Run: headless pygame with SDL's dummy video driver; simulated clock (each Clock.tick advances the game by its frame time, no real sleeping); random seed 0; keys injected as events and as key.get_pressed() state; no mouse input.
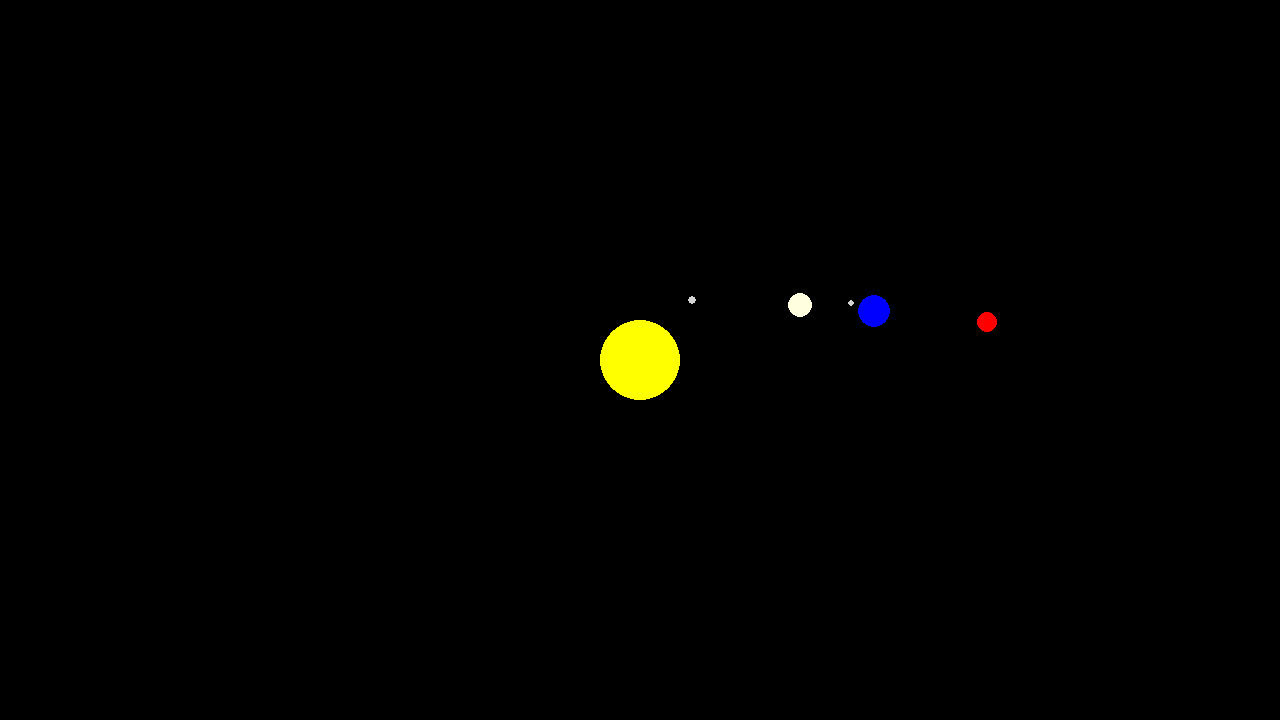
Frame 1 of 4 · flips 1–60 · no input
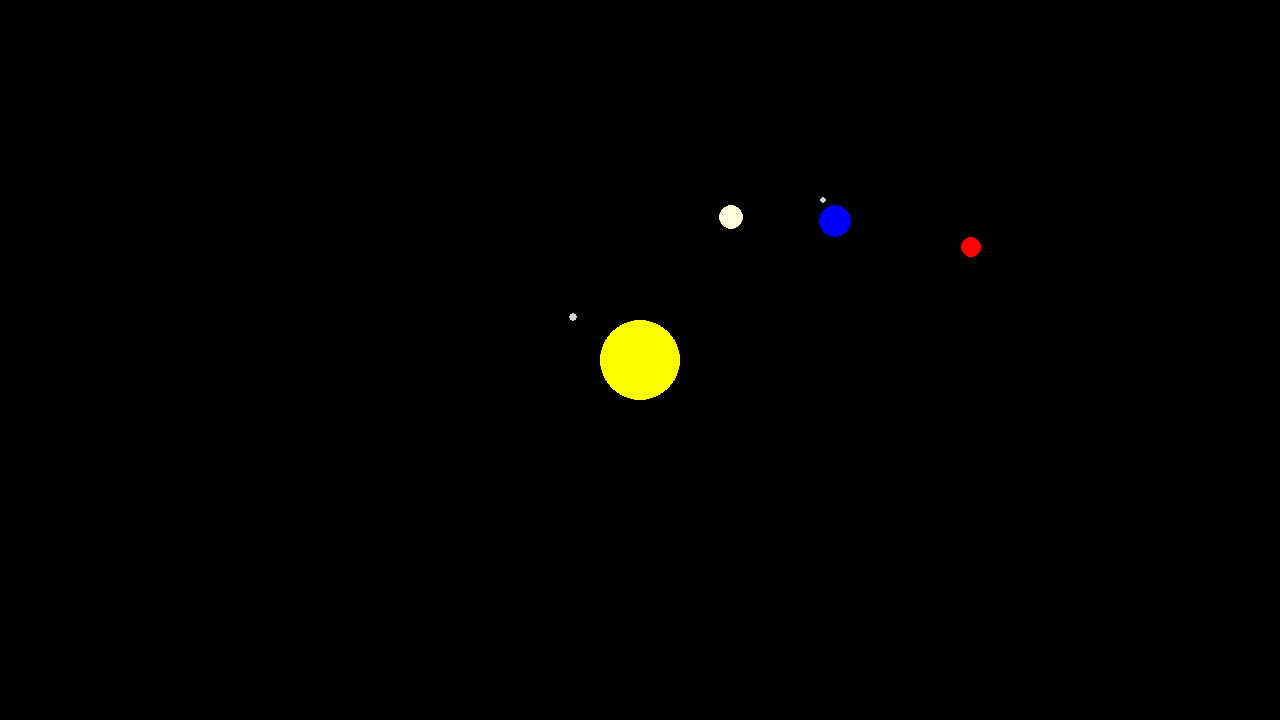
Frame 2 of 4 · flips 61–180 · tapped SPACE, RETURN · held RIGHT (→), D
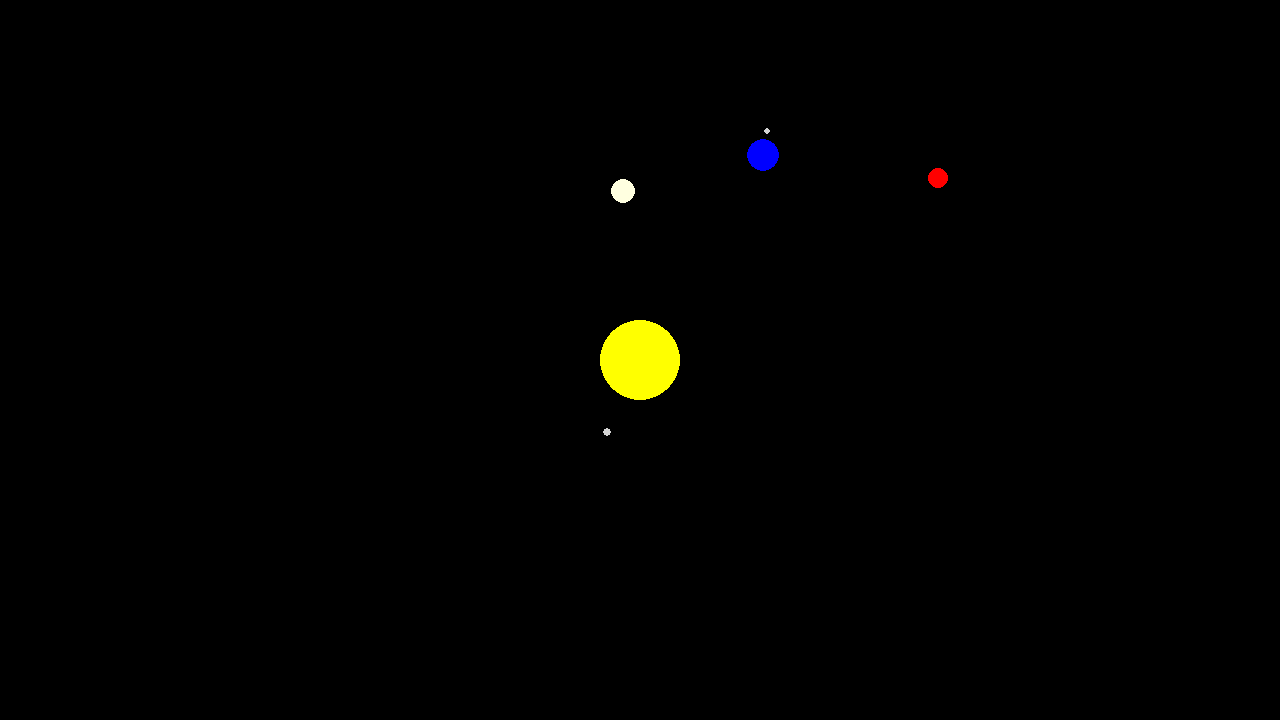
Frame 3 of 4 · flips 181–300 · held DOWN (↓), S
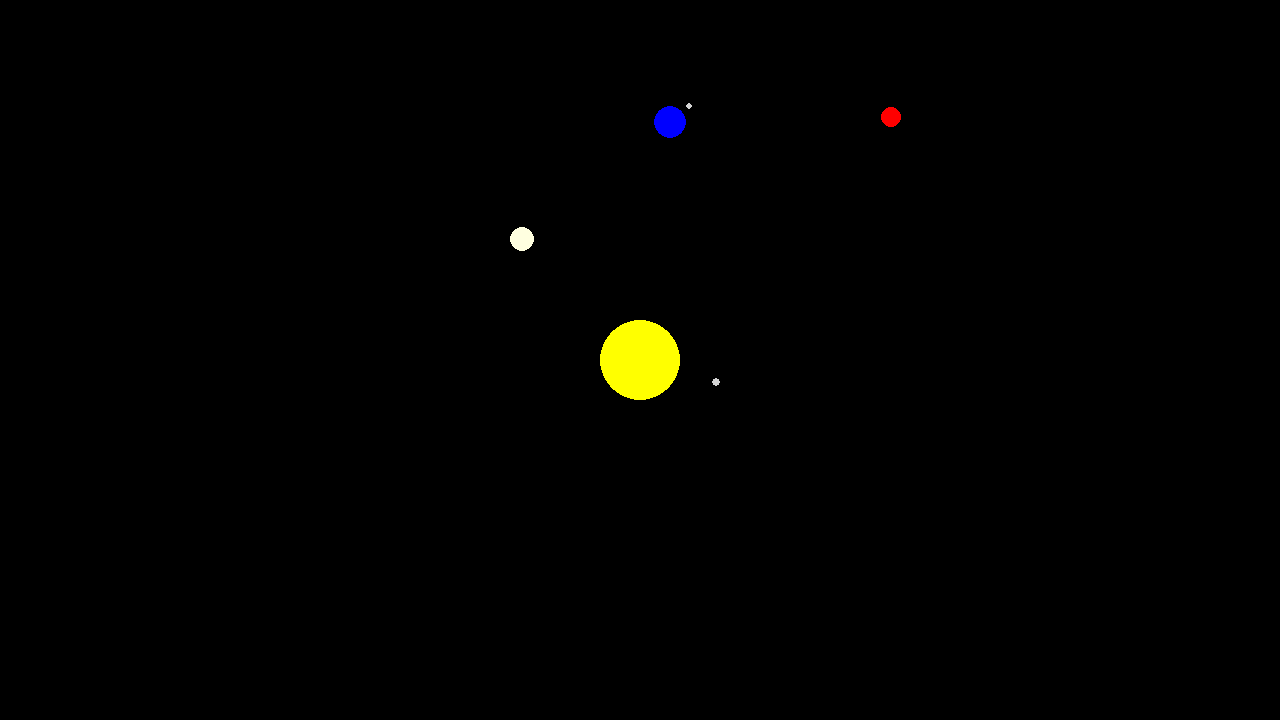
Frame 4 of 4 · flips 301–420 · held LEFT (←), A, UP (↑), W

The pygame program that drew these frames:

"""2D simulated solar system using Pygame.
"""

import pygame, sys, math


pygame.init()

screen_xsize = 1280
screen_ysize = 720
center = (screen_xsize//2, screen_ysize//2)

black = (0, 0, 0)
blue = (0, 0, 255)
green = (0, 255, 0)
yellow = (255, 255, 0)
lightyellow = (255, 255, 224)
red = (255, 0, 0)
lightgray = (211, 211, 211)

clock = pygame.time.Clock()

screen = pygame.display.set_mode((screen_xsize, screen_ysize))

mercury_radius = 80
mercury_degree = 0
mercury_degree_change = 0.81818

venus_radius = 170
venus_degree = 0
venus_degree_change = 0.32

earth_radius = 240
earth_degree = 0
earth_degree_change = 0.19672

mars_radius = 350
mars_degree = 0
mars_degree_change = 0.1048

moon_radius = 25
moon_degree = 0
moon_degree_change = 2.66667

def degreemove(angle, radius, angle_change):
    angle += angle_change
    xpos = math.cos(math.radians(angle)) * radius
    ypos = math.sin(math.radians(angle)) * radius
    return angle, xpos, ypos


while True:
    clock.tick(30)
    for event in pygame.event.get():
        if event.type == pygame.QUIT:
            sys.exit()

    screen.fill(black)

    mercury_pos = degreemove(mercury_degree, mercury_radius, mercury_degree_change)
    mercury_degree = mercury_pos[0]
    mercury_xpos = mercury_pos[1]
    mercury_ypos = mercury_pos[2]

    venus_pos = degreemove(venus_degree, venus_radius, venus_degree_change)
    venus_degree = venus_pos[0]
    venus_xpos = venus_pos[1]
    venus_ypos = venus_pos[2]

    earth_pos = degreemove(earth_degree, earth_radius, earth_degree_change)
    earth_degree = earth_pos[0]
    earth_xpos = earth_pos[1]
    earth_ypos = earth_pos[2]

    mars_pos = degreemove(mars_degree, mars_radius, mars_degree_change)
    mars_degree = mars_pos[0]
    mars_xpos = mars_pos[1]
    mars_ypos = mars_pos[2]

    moon_pos = degreemove(moon_degree, moon_radius, moon_degree_change)
    moon_degree = moon_pos[0]
    moon_xpos = moon_pos[1]
    moon_ypos = moon_pos[2]

    # Sun
    pygame.draw.circle(screen, yellow, center, 40)
    # Mercury
    pygame.draw.circle(screen, lightgray, ((screen_xsize//2) + int(mercury_xpos), (screen_ysize//2) - int(mercury_ypos)), 4)
    # Venus
    pygame.draw.circle(screen, lightyellow, ((screen_xsize//2) + int(venus_xpos), (screen_ysize//2) - int(venus_ypos)), 12)
    # Earth
    pygame.draw.circle(screen, blue, ((screen_xsize//2) + int(earth_xpos), (screen_ysize//2) - int(earth_ypos)), 16)
    # Mars
    pygame.draw.circle(screen, red, ((screen_xsize//2) + int(mars_xpos), (screen_ysize//2) - int(mars_ypos)), 10)
    # Moon
    pygame.draw.circle(screen, lightgray, ((screen_xsize//2) + int(moon_xpos) + int(earth_xpos), (screen_ysize//2) - int(moon_ypos) - int(earth_ypos)), 3)
    pygame.display.flip()
    pass
